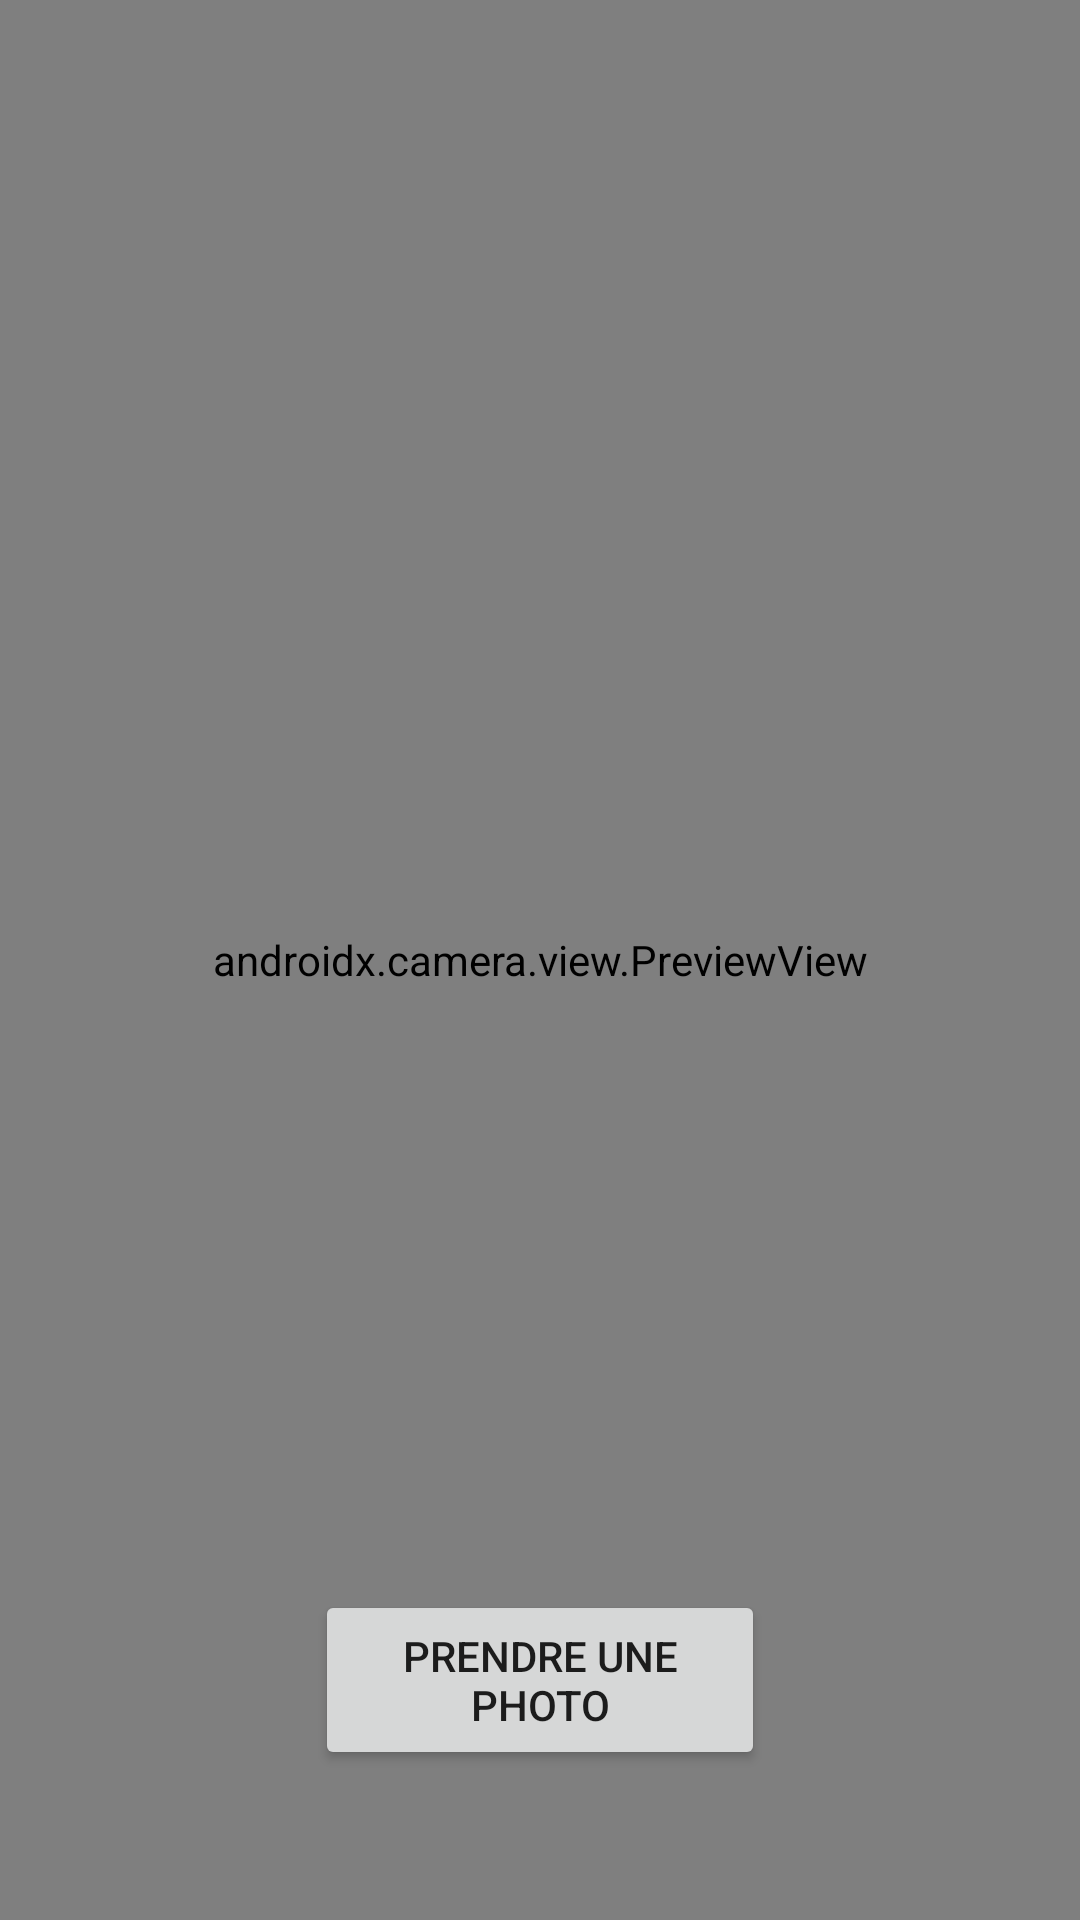

Android layout source for this screen:
<!-- AndroidManifest.xml: application theme Theme.GameHistory -->
<!-- res/layout/activity_take_photo.xml -->
<?xml version="1.0" encoding="utf-8"?>
<androidx.constraintlayout.widget.ConstraintLayout
    xmlns:android="http://schemas.android.com/apk/res/android"
    xmlns:app="http://schemas.android.com/apk/res-auto"
    xmlns:tools="http://schemas.android.com/tools"
    android:layout_width="match_parent"
    android:layout_height="match_parent"
    tools:context=".MainActivity">

    <androidx.camera.view.PreviewView
        android:id="@+id/cameraPreview"
        android:layout_width="match_parent"
        android:layout_height="match_parent" />

    <Button
        android:id="@+id/image_capture_button"
        android:layout_width="150dp"
        android:layout_height="60dp"
        android:layout_marginBottom="50dp"
        android:elevation="2dp"
        android:text="Prendre une photo"
        app:layout_constraintBottom_toBottomOf="parent"
        app:layout_constraintEnd_toEndOf="parent"
        app:layout_constraintLeft_toLeftOf="parent"
        app:layout_constraintStart_toStartOf="parent" />


</androidx.constraintlayout.widget.ConstraintLayout>
<!-- resources referenced by this layout -->
<resources>
  <style name="Theme.GameHistory" parent="android:Theme.Material.Light.NoActionBar" />
</resources>
